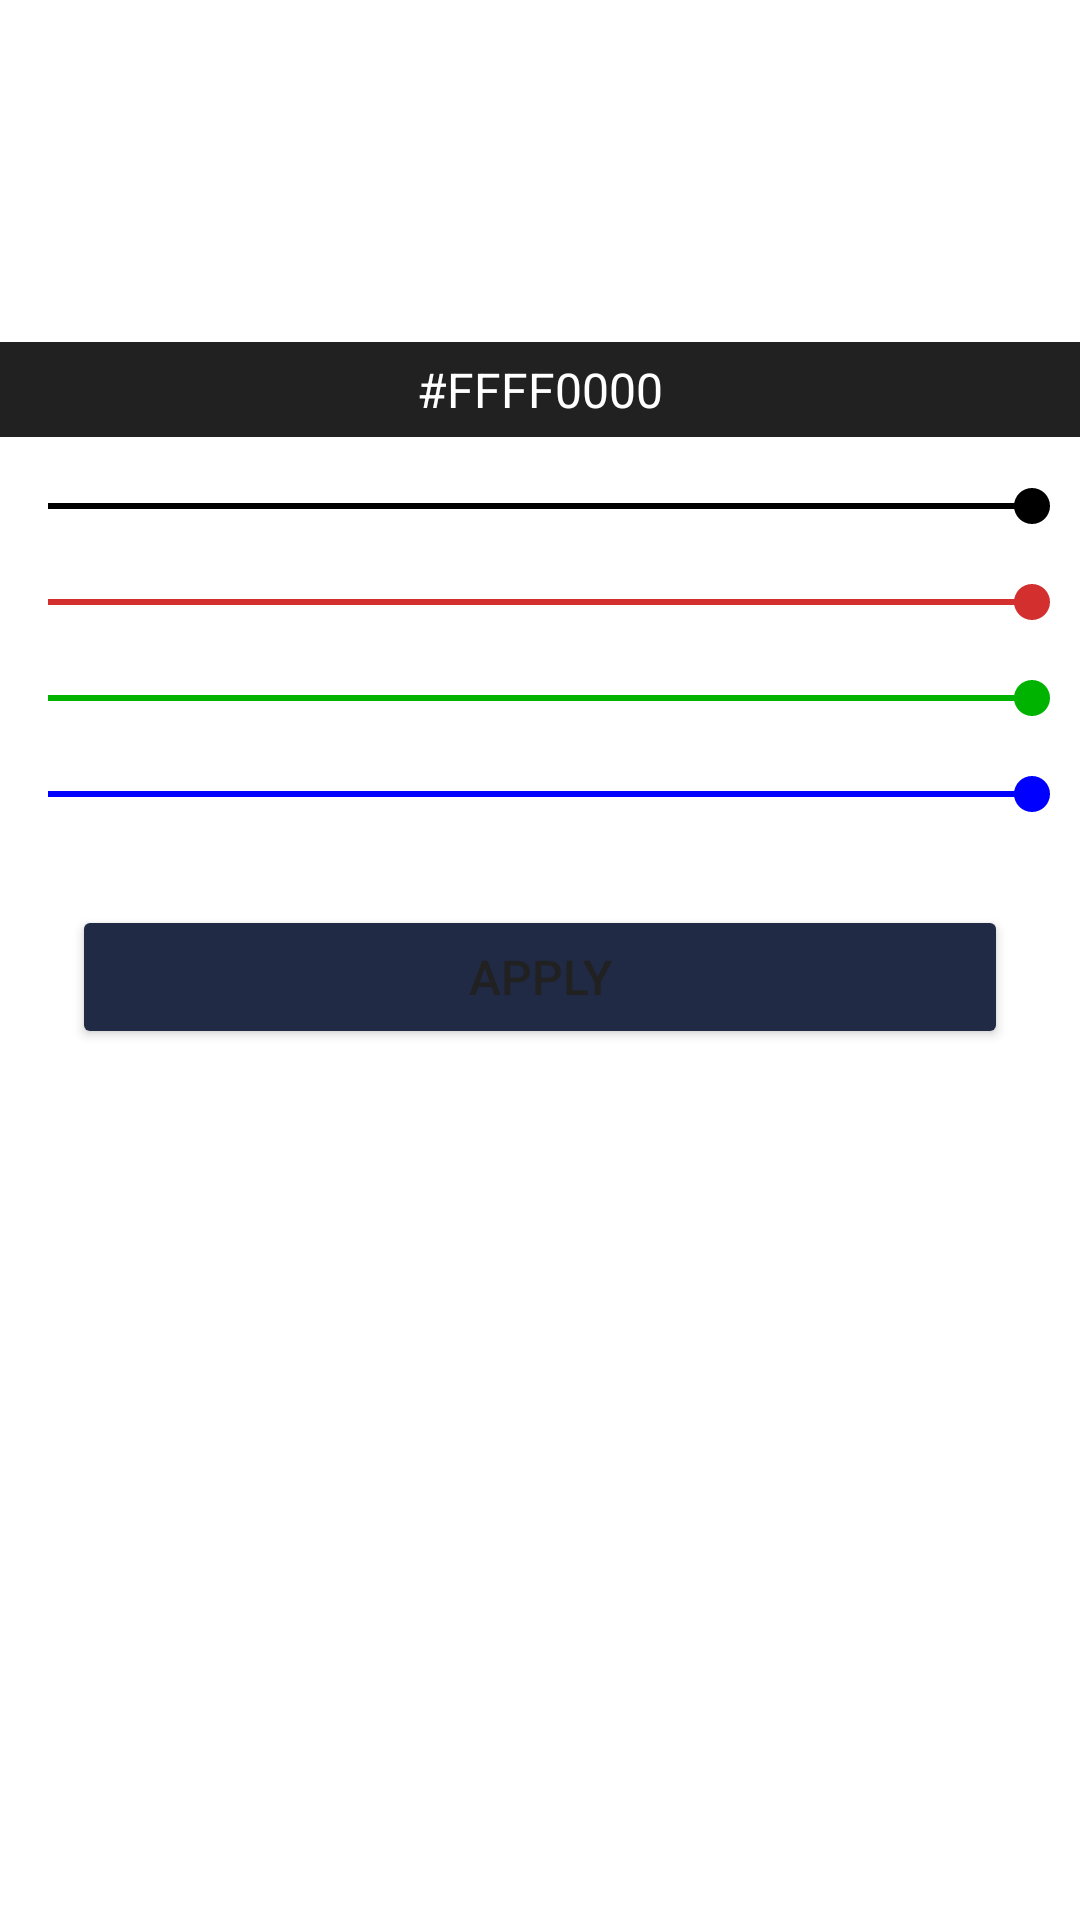

Here is an Android app screen rendered from its layout file. Give the layout XML and the strings, colors and styles it references.
<!-- AndroidManifest.xml: application theme Theme.GoAlgo -->
<!-- res/layout/dialog_color_picker.xml -->
<?xml version="1.0" encoding="utf-8"?>
<ScrollView
    xmlns:android="http://schemas.android.com/apk/res/android"
    xmlns:tools="http://schemas.android.com/tools"
    android:layout_width="match_parent"
    android:layout_height="match_parent">

    <LinearLayout
        android:layout_width="match_parent"
        android:layout_height="wrap_content"
        android:orientation="vertical">

        <ImageView
            android:id="@+id/close_button"
            android:layout_width="wrap_content"
            android:layout_height="wrap_content"
            android:src="@drawable/ic_close"
            android:layout_gravity="end"
            android:layout_marginBottom="@dimen/spacing_normal"
            android:clickable="true"
            android:focusable="true"/>

        <LinearLayout
            android:layout_width="match_parent"
            android:layout_height="wrap_content"
            android:orientation="vertical"
            android:layout_marginBottom="@dimen/spacing_normal">

            <RelativeLayout
                android:id="@+id/colorPreview_button"
                android:layout_width="match_parent"
                android:layout_height="100dp" />

            <LinearLayout
                android:layout_width="match_parent"
                android:layout_height="wrap_content"
                android:background="@color/dark_grey"
                android:gravity="center">

                <TextView
                    android:layout_width="wrap_content"
                    android:layout_height="wrap_content"
                    android:text="#"
                    android:textColor="@color/white" />

                <EditText
                    android:id="@+id/colorString_editText"
                    android:layout_width="wrap_content"
                    android:layout_height="wrap_content"
                    android:imeOptions="actionDone"
                    android:maxLength="8"
                    android:paddingVertical="5dp"
                    android:text="FFFF0000"
                    android:textAlignment="center"
                    android:textColor="@color/white"
                    android:background="@color/dark_grey"
                    android:inputType="textNoSuggestions" />
            </LinearLayout>

        </LinearLayout>

        <SeekBar
            android:id="@+id/colorA_seekBar"
            android:layout_width="match_parent"
            android:layout_height="wrap_content"
            android:layout_marginBottom="@dimen/spacing_normal"
            android:progress="255"
            android:max="255"
            android:thumbTint="@color/black"
            android:progressTint="@color/black"/>

        <SeekBar
            android:id="@+id/colorR_seekBar"
            android:layout_width="match_parent"
            android:layout_height="wrap_content"
            android:layout_marginBottom="@dimen/spacing_normal"
            android:progress="255"
            android:max="255"
            android:thumbTint="@color/red"
            android:progressTint="@color/red" />

        <SeekBar
            android:id="@+id/colorG_seekBar"
            android:layout_width="match_parent"
            android:layout_height="wrap_content"
            android:layout_marginBottom="@dimen/spacing_normal"
            android:progress="255"
            android:max="255"
            android:thumbTint="@color/green"
            android:progressTint="@color/green"/>

        <SeekBar
            android:id="@+id/colorB_seekBar"
            android:layout_width="match_parent"
            android:layout_height="wrap_content"
            android:layout_marginBottom="@dimen/spacing_normal"
            android:progress="255"
            android:max="255"
            android:thumbTint="@color/blue"
            android:progressTint="@color/blue" />

        <androidx.recyclerview.widget.RecyclerView
            android:id="@+id/colorPresets_recyclerView"
            android:layout_width="match_parent"
            android:layout_height="wrap_content"
            android:layout_marginBottom="@dimen/spacing_normal"
            tools:listitem="@layout/item_color_button" />


        <Button
            android:id="@+id/apply_button"
            android:layout_width="match_parent"
            android:layout_height="wrap_content"
            android:text="APPLY"
            android:layout_marginHorizontal="@dimen/spacing_large"/>

    </LinearLayout>

</ScrollView>
<!-- res/layout/item_color_button.xml (included above) -->
<?xml version="1.0" encoding="utf-8"?>
<RelativeLayout xmlns:android="http://schemas.android.com/apk/res/android"
    android:layout_width="wrap_content"
    android:layout_height="wrap_content"
    android:layout_margin="@dimen/spacing_tiny">

    <View
        android:id="@+id/color_button"
        android:layout_width="45dp"
        android:layout_height="45dp"
        android:background="@color/grey"
        android:focusable="true"
        android:clickable="true"/>

</RelativeLayout>
<!-- resources referenced by this layout -->
<resources>
  <color name="black">#FF000000</color>
  <color name="blue">#0000ff</color>
  <color name="dark_grey">#212121</color>
  <color name="green">#00b300</color>
  <color name="grey">#757575</color>
  <color name="red">#D32F2F</color>
  <color name="white">#FFFFFFFF</color>
  <dimen name="spacing_large">24dp</dimen>
  <dimen name="spacing_normal">14dp</dimen>
  <dimen name="spacing_tiny">4dp</dimen>
  <style name="Theme.GoAlgo" parent="Theme.MaterialComponents.DayNight.NoActionBar">
          <item name="android:windowBackground">@android:color/transparent</item>
  
          <item name="android:textColor">@color/dark_grey</item>
          
          <item name="colorPrimary">@color/blue_600</item>
          <item name="colorPrimaryVariant">@color/blue_800</item>
          <item name="colorOnPrimary">@color/white</item>
          
          <item name="colorSecondary">@color/yellow_500</item>
          <item name="colorSecondaryVariant">@color/yellow_900</item>
          <item name="colorOnSecondary">@color/black</item>
          
          <item name="android:statusBarColor" tools:targetApi="l">?attr/colorPrimaryVariant</item>
          
          <item name="android:textSize">@dimen/font_normal</item>
          <item name="colorControlNormal">@color/grey</item>
          <item name="colorButtonNormal">@color/navy_blue</item>
      </style>
  <color name="blue_600">#0083e1</color>
  <color name="blue_800">#0061bc</color>
  <color name="yellow_500">#fbe652</color>
  <color name="yellow_900">#f18837</color>
  <dimen name="font_normal">16sp</dimen>
  <color name="navy_blue">#202A44</color>
</resources>
